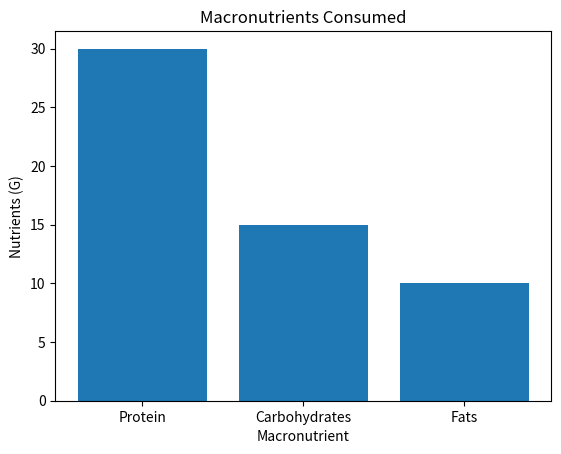

Source code (Python):
import matplotlib.pyplot as plt
plt.title("Macronutrients Consumed")
plt.ylabel("Nutrients (G)")
plt.xlabel("Macronutrient")
macros = ['Protein', 'Carbohydrates', 'Fats']
grams = [30,15,10]
plt.bar(macros,grams)
plt.show()